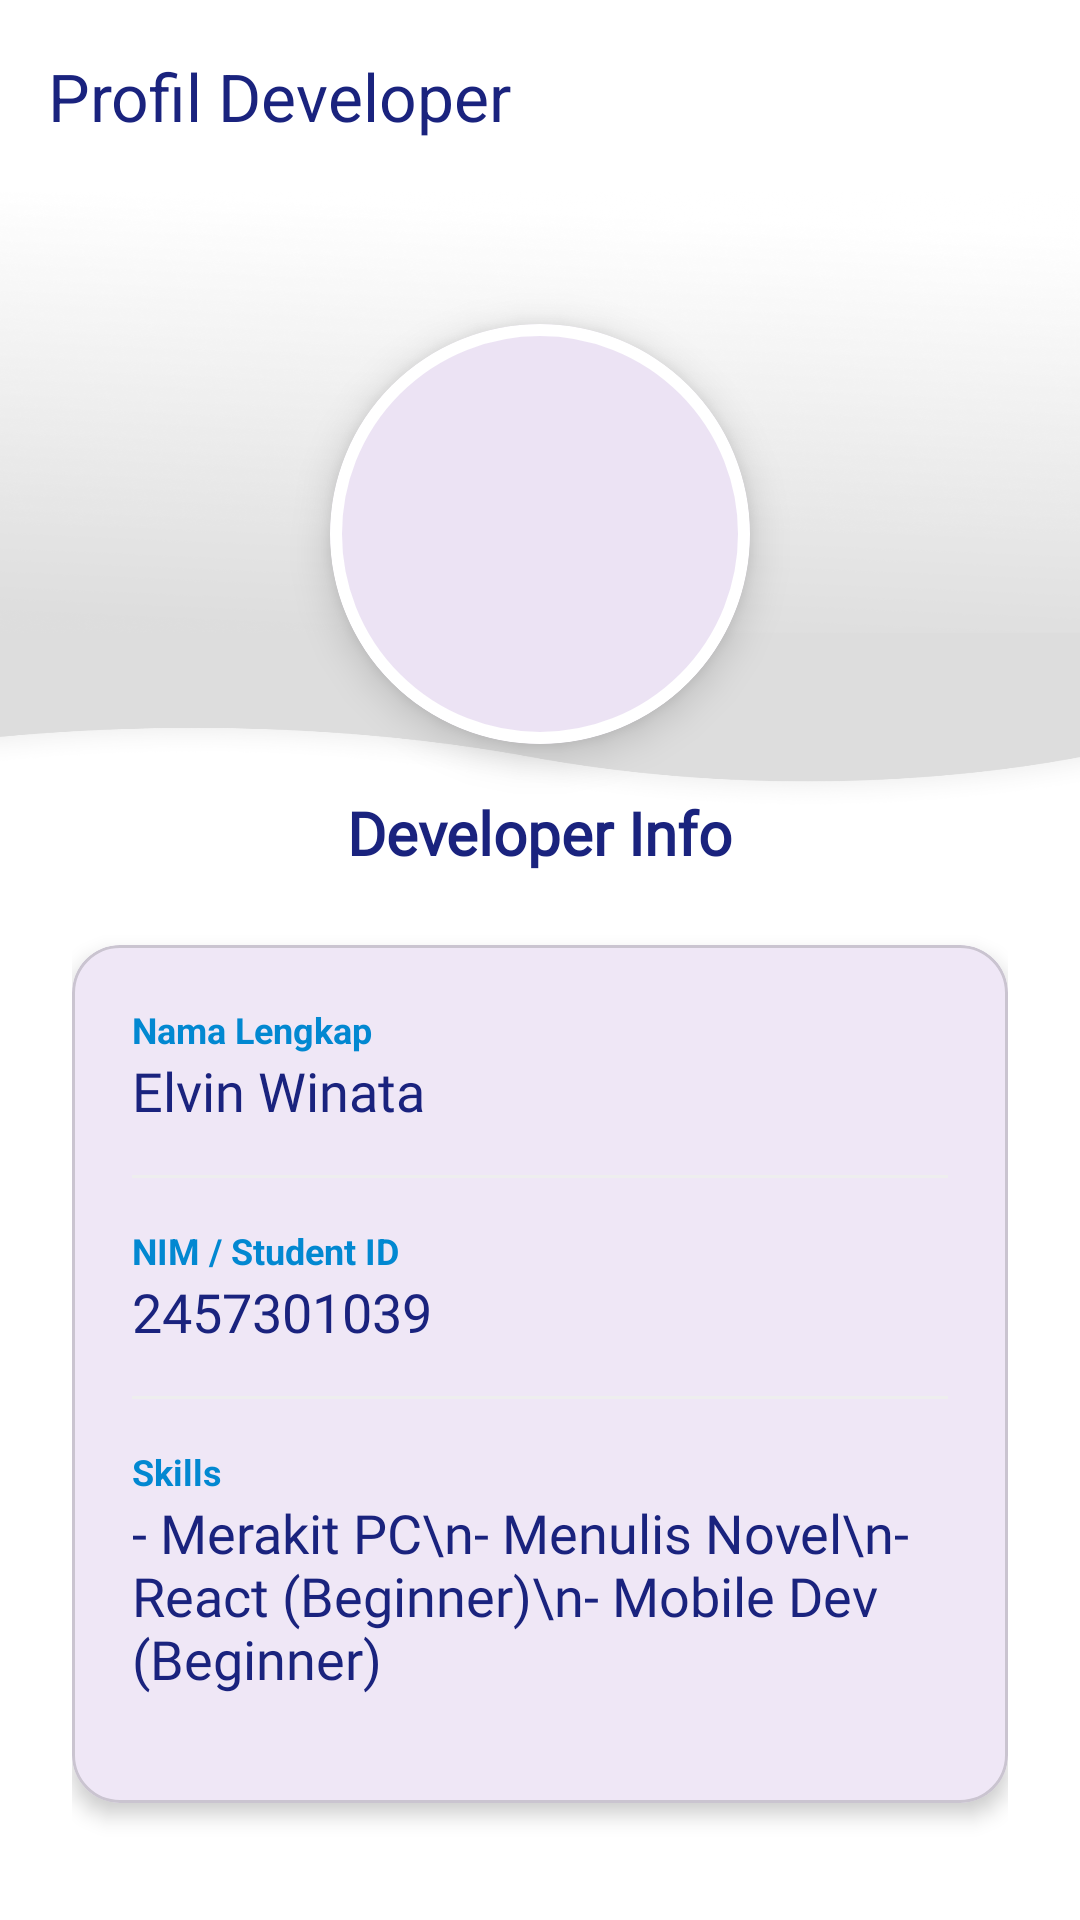

Android layout source for this screen:
<!-- AndroidManifest.xml: application theme Theme.Elvinpurple -->
<!-- res/layout/fragment_profile.xml -->
<?xml version="1.0" encoding="utf-8"?>
<androidx.constraintlayout.widget.ConstraintLayout
    xmlns:android="http://schemas.android.com/apk/res/android"
    xmlns:app="http://schemas.android.com/apk/res-auto"
    android:layout_width="match_parent"
    android:layout_height="match_parent"
    android:background="@color/backgroundColor">

    
    <com.google.android.material.appbar.MaterialToolbar
        android:id="@+id/toolbarProfile"
        android:layout_width="match_parent"
        android:layout_height="?attr/actionBarSize"
        android:background="@color/white"
        app:title="Profil Developer"
        app:titleTextColor="@color/textPrimary"
        app:elevation="4dp"
        app:layout_constraintTop_toTopOf="parent" />

    <View
        android:id="@+id/topBackgroundProfile"
        android:layout_width="0dp"
        android:layout_height="0dp"
        android:background="@drawable/gradient_bg"
        android:alpha="0.3"
        app:layout_constraintEnd_toEndOf="parent"
        app:layout_constraintHeight_percent="0.35"
        app:layout_constraintStart_toStartOf="parent"
        app:layout_constraintTop_toBottomOf="@id/toolbarProfile" />

    <LinearLayout
        android:layout_width="match_parent"
        android:layout_height="0dp"
        android:gravity="center_horizontal"
        android:orientation="vertical"
        android:padding="24dp"
        app:layout_constraintBottom_toBottomOf="parent"
        app:layout_constraintTop_toBottomOf="@id/toolbarProfile">

        
        <com.google.android.material.card.MaterialCardView
            android:layout_width="140dp"
            android:layout_height="140dp"
            android:layout_marginTop="20dp"
            app:cardCornerRadius="70dp"
            app:cardElevation="8dp"
            app:strokeColor="@color/white"
            app:strokeWidth="4dp">

            <ImageView
                android:id="@+id/imgProfile"
                android:layout_width="match_parent"
                android:layout_height="match_parent"
                android:scaleType="centerCrop"
                android:src="@drawable/pfp" />
        </com.google.android.material.card.MaterialCardView>

        <TextView
            android:layout_width="wrap_content"
            android:layout_height="wrap_content"
            android:layout_marginTop="16dp"
            android:fontFamily="@font/robotomono"
            android:text="Developer Info"
            android:textColor="@color/textPrimary"
            android:textSize="20sp"
            android:textStyle="bold" />

        
        <com.google.android.material.card.MaterialCardView
            android:layout_width="match_parent"
            android:layout_height="wrap_content"
            android:layout_marginTop="24dp"
            app:cardCornerRadius="16dp"
            app:cardElevation="4dp">

            <LinearLayout
                android:layout_width="match_parent"
                android:layout_height="wrap_content"
                android:orientation="vertical"
                android:padding="20dp">

                <TextView
                    android:layout_width="wrap_content"
                    android:layout_height="wrap_content"
                    android:text="Nama Lengkap"
                    android:textColor="@color/colorPrimary"
                    android:textSize="12sp"
                    android:textStyle="bold" />

                <TextView
                    android:id="@+id/tvProfileName"
                    android:layout_width="wrap_content"
                    android:layout_height="wrap_content"
                    android:fontFamily="@font/robotomono"
                    android:text="Elvin Winata"
                    android:textColor="@color/textPrimary"
                    android:textSize="18sp"
                    android:layout_marginBottom="16dp"/>

                <View
                    android:layout_width="match_parent"
                    android:layout_height="1dp"
                    android:background="#EEEEEE"
                    android:layout_marginBottom="16dp"/>

                <TextView
                    android:layout_width="wrap_content"
                    android:layout_height="wrap_content"
                    android:text="NIM / Student ID"
                    android:textColor="@color/colorPrimary"
                    android:textSize="12sp"
                    android:textStyle="bold" />

                <TextView
                    android:id="@+id/tvProfileNIM"
                    android:layout_width="wrap_content"
                    android:layout_height="wrap_content"
                    android:fontFamily="@font/robotomono"
                    android:text="2457301039"
                    android:textColor="@color/textPrimary"
                    android:textSize="18sp"
                    android:layout_marginBottom="16dp"/>

                <View
                    android:layout_width="match_parent"
                    android:layout_height="1dp"
                    android:background="#EEEEEE"
                    android:layout_marginBottom="16dp"/>

                <TextView
                    android:layout_width="wrap_content"
                    android:layout_height="wrap_content"
                    android:text="Skills"
                    android:textColor="@color/colorPrimary"
                    android:textSize="12sp"
                    android:textStyle="bold" />

                <TextView
                    android:id="@+id/tvProfileSkill"
                    android:layout_width="wrap_content"
                    android:layout_height="wrap_content"
                    android:fontFamily="@font/robotomono"
                    android:text="- Merakit PC\n- Menulis Novel\n- React (Beginner)\n- Mobile Dev (Beginner)"
                    android:textColor="@color/textPrimary"
                    android:textSize="18sp"
                    android:layout_marginBottom="16dp"/>



            </LinearLayout>
        </com.google.android.material.card.MaterialCardView>

    </LinearLayout>

</androidx.constraintlayout.widget.ConstraintLayout>
<!-- resources referenced by this layout -->
<resources>
  <color name="backgroundColor">#FFFFFF</color>
  <color name="colorPrimary">#0288D1</color>
  <color name="textPrimary">#1A237E</color>
  <color name="white">#FFFFFFFF</color>
  <!-- drawable gradient_bg: png bitmap (drawable, 412783 bytes) -->
  <style name="Theme.Elvinpurple" parent="Base.Theme.Elvinpurple" />
  <style name="Base.Theme.Elvinpurple" parent="Theme.Material3.Light.NoActionBar">
          
          
      </style>
</resources>
